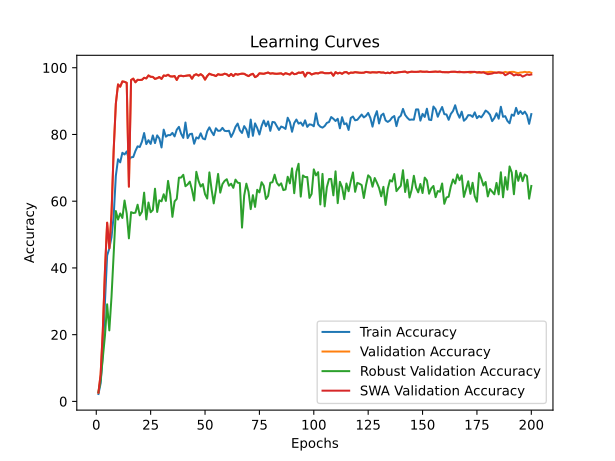

Data behind this chart, as committed beside it:
time; train_accuracy; train_loss; valid_accuracy; valid_loss; valid_accuracy_robust; valid_accuracy_swa; valid_accuracy_robust_swa
95,6298; 2,2228; 0,6138; 2,6437; 0,5494; 2,7931; 2,6437; 2,7931
192,6590; 5,4025; 0,5745; 8,0363; 0,4240; 6,2586; 8,0363; 6,2586
290,1463; 14,0898; 0,5374; 21,0443; 0,3216; 12,8276; 21,0443; 12,8276
365,1680; 29,9257; 0,5085; 39,3529; 0,2597; 19,7414; 39,3529; 19,7414
452,3500; 43,7097; 0,4848; 53,5578; 0,2165; 29,1034; 53,5578; 29,1034
542,8944; 45,8536; 0,4781; 45,8898; 0,2742; 21,2759; 45,8898; 21,2759
641,6458; 49,1812; 0,4732; 56,1752; 0,2357; 31,2931; 56,1752; 31,2931
739,9350; 55,5504; 0,4674; 75,3124; 0,2051; 44,1552; 75,3124; 44,1552
817,9359; 67,6213; 0,4569; 89,2542; 0,1588; 57,0517; 89,2542; 57,0517
902,9065; 72,5700; 0,4488; 95,0020; 0,1632; 54,5000; 95,0020; 54,5000
992,4870; 71,6395; 0,4495; 94,3180; 0,1519; 56,3276; 94,3180; 56,3276
1088,7061; 74,5166; 0,4443; 95,8964; 0,1439; 54,9828; 95,8964; 54,9828
1188,3058; 74,0103; 0,4481; 95,7780; 0,1350; 60,2069; 95,7780; 60,2069
1282,2028; 74,9079; 0,4409; 95,4755; 0,1432; 56,3103; 95,4755; 56,3103
1369,0458; 72,4582; 0,4451; 64,3693; 0,1883; 48,8621; 64,3693; 48,8621
1455,5394; 73,1488; 0,4459; 96,3172; 0,1417; 56,7241; 96,3172; 56,7241
1549,8322; 73,2441; 0,4418; 96,7381; 0,1410; 56,4483; 96,7381; 56,4483
1649,8638; 75,0625; 0,4408; 95,6465; 0,1472; 56,5690; 95,6465; 56,5690
1747,7149; 76,4435; 0,4373; 96,3830; 0,1446; 58,9483; 96,3830; 58,9483
1822,8508; 76,2429; 0,4434; 96,3304; 0,1529; 55,7586; 96,3304; 55,7586
1912,0083; 77,8574; 0,4338; 96,3830; 0,1346; 56,8448; 96,3830; 56,8448
2005,7894; 80,4321; 0,4348; 96,9880; 0,1314; 62,5690; 96,9880; 62,5690
2102,4486; 77,1110; 0,4383; 96,8039; 0,1323; 54,5345; 96,8039; 54,5345
2198,4508; 78,2816; 0,4382; 97,6851; 0,1197; 59,6034; 97,6851; 59,6034
2247,5732; 77,1669; 0,4368; 97,2905; 0,1050; 56,6897; 97,2905; 56,6897
2336,4623; 79,7120; 0,4333; 97,2511; 0,1367; 57,3621; 97,2511; 57,3621
2429,7737; 77,4069; 0,4390; 96,6592; 0,1326; 63,7414; 96,6592; 63,7414
2528,8512; 79,7317; 0,4336; 96,8697; 0,1376; 56,7759; 96,8697; 56,7759
2623,6706; 78,7913; 0,4296; 97,2116; 0,1250; 60,2586; 97,2116; 60,2586
2691,2440; 76,1081; 0,4390; 96,6592; 0,1256; 59,9655; 96,6592; 59,9655
2777,0168; 81,4481; 0,4302; 97,6720; 0,1171; 62,0862; 97,6720; 62,0862
2868,9165; 79,3371; 0,4340; 97,5536; 0,1214; 60,0862; 97,5536; 60,0862
2966,3126; 79,8172; 0,4291; 97,8956; 0,0961; 66,0862; 97,8956; 66,0862
3064,3348; 79,7843; 0,4343; 97,4221; 0,1159; 62,0862; 97,4221; 62,0862
3152,6848; 80,4748; 0,4330; 97,3695; 0,1393; 55,3103; 97,3695; 55,3103
3236,8289; 79,4193; 0,4332; 97,5010; 0,1234; 59,9483; 97,5010; 59,9483
3322,7564; 81,4185; 0,4308; 96,3435; 0,1094; 60,6897; 96,3435; 60,6897
3416,3866; 82,2833; 0,4293; 97,5273; 0,1123; 67,0517; 97,5273; 67,0517
3514,8483; 80,2249; 0,4326; 97,6062; 0,1149; 67,0862; 97,6062; 67,0862
3612,1517; 78,9820; 0,4336; 97,4615; 0,1078; 67,9138; 97,4615; 67,9138
3681,2628; 83,5920; 0,4263; 97,5799; 0,1155; 64,4828; 97,5799; 64,4828
3768,8838; 78,9129; 0,4391; 97,6720; 0,1167; 65,0172; 97,6720; 65,0172
3857,5645; 80,0901; 0,4312; 97,7377; 0,1005; 65,8621; 97,7377; 65,8621
3953,2325; 80,2315; 0,4295; 96,7118; 0,1278; 63,4483; 96,7118; 63,4483
4051,8052; 77,2261; 0,4352; 97,7772; 0,1058; 60,2069; 97,7772; 60,2069
4108,6964; 79,1234; 0,4345; 98,0402; 0,1219; 68,8103; 98,0402; 68,8103
4196,1424; 78,7978; 0,4353; 97,6457; 0,1396; 66,1207; 97,6457; 66,1207
4291,7720; 80,3564; 0,4306; 98,0666; 0,0872; 64,3793; 98,0666; 64,3793
4389,1770; 78,7880; 0,4327; 97,5799; 0,1177; 65,1379; 97,5799; 65,1379
4484,1773; 78,5414; 0,4361; 96,4356; 0,1084; 62,1034; 96,4356; 62,1034
4539,2164; 80,9549; 0,4312; 97,5141; 0,1115; 60,7931; 97,5141; 60,7931
4627,6856; 82,1321; 0,4291; 98,2112; 0,0952; 68,6379; 98,2112; 68,6379
4722,4590; 80,8365; 0,4308; 97,9219; 0,1199; 63,5690; 97,9219; 63,5690
4821,4341; 79,7876; 0,4307; 97,7772; 0,1163; 59,3448; 97,7772; 59,3448
4917,9276; 81,8591; 0,4286; 97,5010; 0,1087; 63,3793; 97,5010; 63,3793
4970,7196; 81,0963; 0,4292; 98,0534; 0,1153; 68,1724; 98,0534; 68,1724
5056,0582; 81,1292; 0,4308; 97,8824; 0,1138; 62,5690; 97,8824; 62,5690
5149,1785; 81,9742; 0,4287; 97,9087; 0,1143; 65,1207; 97,9087; 65,1207
5245,9493; 81,0897; 0,4306; 98,2112; 0,1052; 66,0862; 98,2112; 66,0862
5344,1384; 81,0009; 0,4288; 98,0271; 0,1083; 66,5862; 98,0271; 66,5862
... 140 more rows
